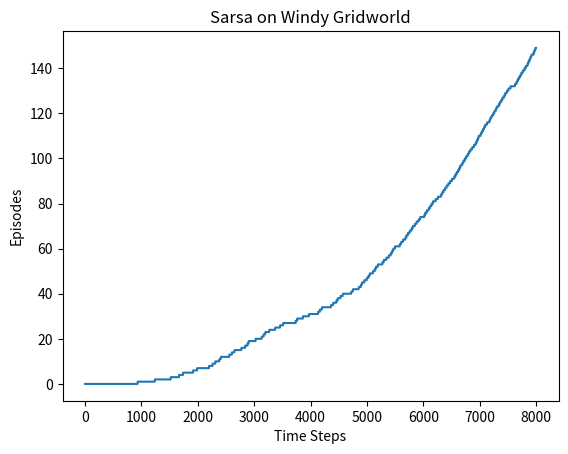
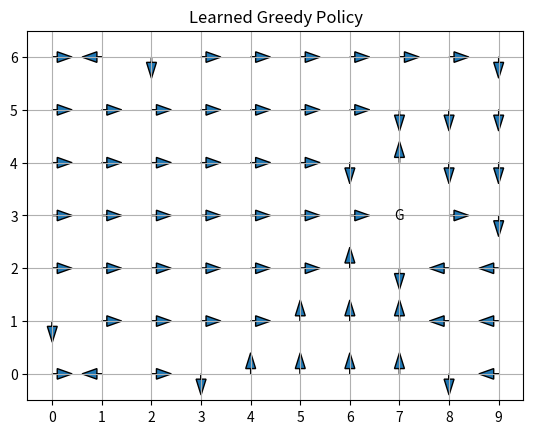

These charts were generated, in order, by the following Python code:
import numpy as np
import matplotlib.pyplot as plt
from collections import defaultdict

# -----------------------------
# Environment: Windy Gridworld
# -----------------------------
class WindyGridworld:
    def __init__(self):
        self.rows = 7
        self.cols = 10
        self.start = (3, 0)
        self.goal = (3, 7)
        self.wind = np.array([0,0,0,1,1,1,2,2,1,0])
        self.reset()

    def reset(self):
        self.state = self.start
        return self.state

    def step(self, action):
        r, c = self.state
        
        # Actions: 0=up, 1=down, 2=left, 3=right
        if action == 0:
            r -= 1
        elif action == 1:
            r += 1
        elif action == 2:
            c -= 1
        elif action == 3:
            c += 1

        # Apply wind (upward)
        r -= self.wind[self.state[1]]

        # Boundaries
        r = min(max(r, 0), self.rows - 1)
        c = min(max(c, 0), self.cols - 1)

        self.state = (r, c)

        reward = -1
        done = (self.state == self.goal)

        return self.state, reward, done


# -----------------------------
# SARSA Implementation
# -----------------------------
def epsilon_greedy(Q, state, epsilon):
    if np.random.rand() < epsilon:
        return np.random.choice(4)
    else:
        return np.argmax(Q[state])


def sarsa(env, episodes=1000, alpha=0.5, epsilon=0.1, gamma=1.0, max_steps=8000):
    Q = defaultdict(lambda: np.zeros(4))
    
    time_steps = 0
    episode_count = 0
    episodes_vs_time = []

    while time_steps < max_steps:
        state = env.reset()
        action = epsilon_greedy(Q, state, epsilon)
        done = False
        
        while not done:
            next_state, reward, done = env.step(action)
            next_action = epsilon_greedy(Q, next_state, epsilon)

            Q[state][action] += alpha * (
                reward + gamma * Q[next_state][next_action] - Q[state][action]
            )

            state = next_state
            action = next_action

            time_steps += 1
            episodes_vs_time.append(episode_count)

            if done:
                episode_count += 1

            if time_steps >= max_steps:
                break

    return Q, episodes_vs_time


# -----------------------------
# Training
# -----------------------------
env = WindyGridworld()
Q, episodes_vs_time = sarsa(env, max_steps=8000)

# -----------------------------
# Plot Learning Curve
# -----------------------------
plt.figure()
plt.plot(episodes_vs_time)
plt.xlabel("Time Steps")
plt.ylabel("Episodes")
plt.title("Sarsa on Windy Gridworld")
plt.show()


# -----------------------------
# Plot Learned Greedy Policy
# -----------------------------
policy_grid = np.zeros((env.rows, env.cols), dtype=int)

for r in range(env.rows):
    for c in range(env.cols):
        if (r, c) != env.goal:
            policy_grid[r, c] = np.argmax(Q[(r, c)])

plt.figure()
for r in range(env.rows):
    for c in range(env.cols):
        if (r, c) == env.goal:
            plt.text(c, env.rows - r - 1, "G", ha='center', va='center')
        else:
            a = policy_grid[r, c]
            dx, dy = 0, 0
            if a == 0: dy = 0.4
            elif a == 1: dy = -0.4
            elif a == 2: dx = -0.4
            elif a == 3: dx = 0.4
            plt.arrow(c, env.rows - r - 1, dx, dy,
                      head_width=0.2, length_includes_head=True)

plt.xlim(-0.5, env.cols - 0.5)
plt.ylim(-0.5, env.rows - 0.5)
plt.xticks(range(env.cols))
plt.yticks(range(env.rows))
plt.grid()
plt.title("Learned Greedy Policy")
plt.show()
